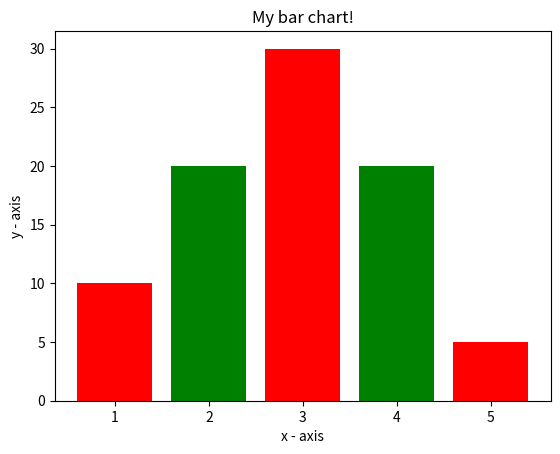

Reproduce this figure in Python.
import matplotlib.pyplot as plt
#X- Cordinates of left side of bars
left = [1, 2, 3, 4, 5]

#heights of bars
height = [10, 20, 30, 20, 5]

#labels for bars
label = ['one', 'two', 'three','four', 'five']

#plotting a bar chart
plt.bar(left, height, label = label, width =0.8, color = ['red' , 'green'])

#naming the x-axis
plt.xlabel('x - axis')

#naming the y axis
plt.ylabel('y - axis')

#plot title
plt.title('My bar chart!')

#function to show the plot
plt.show()